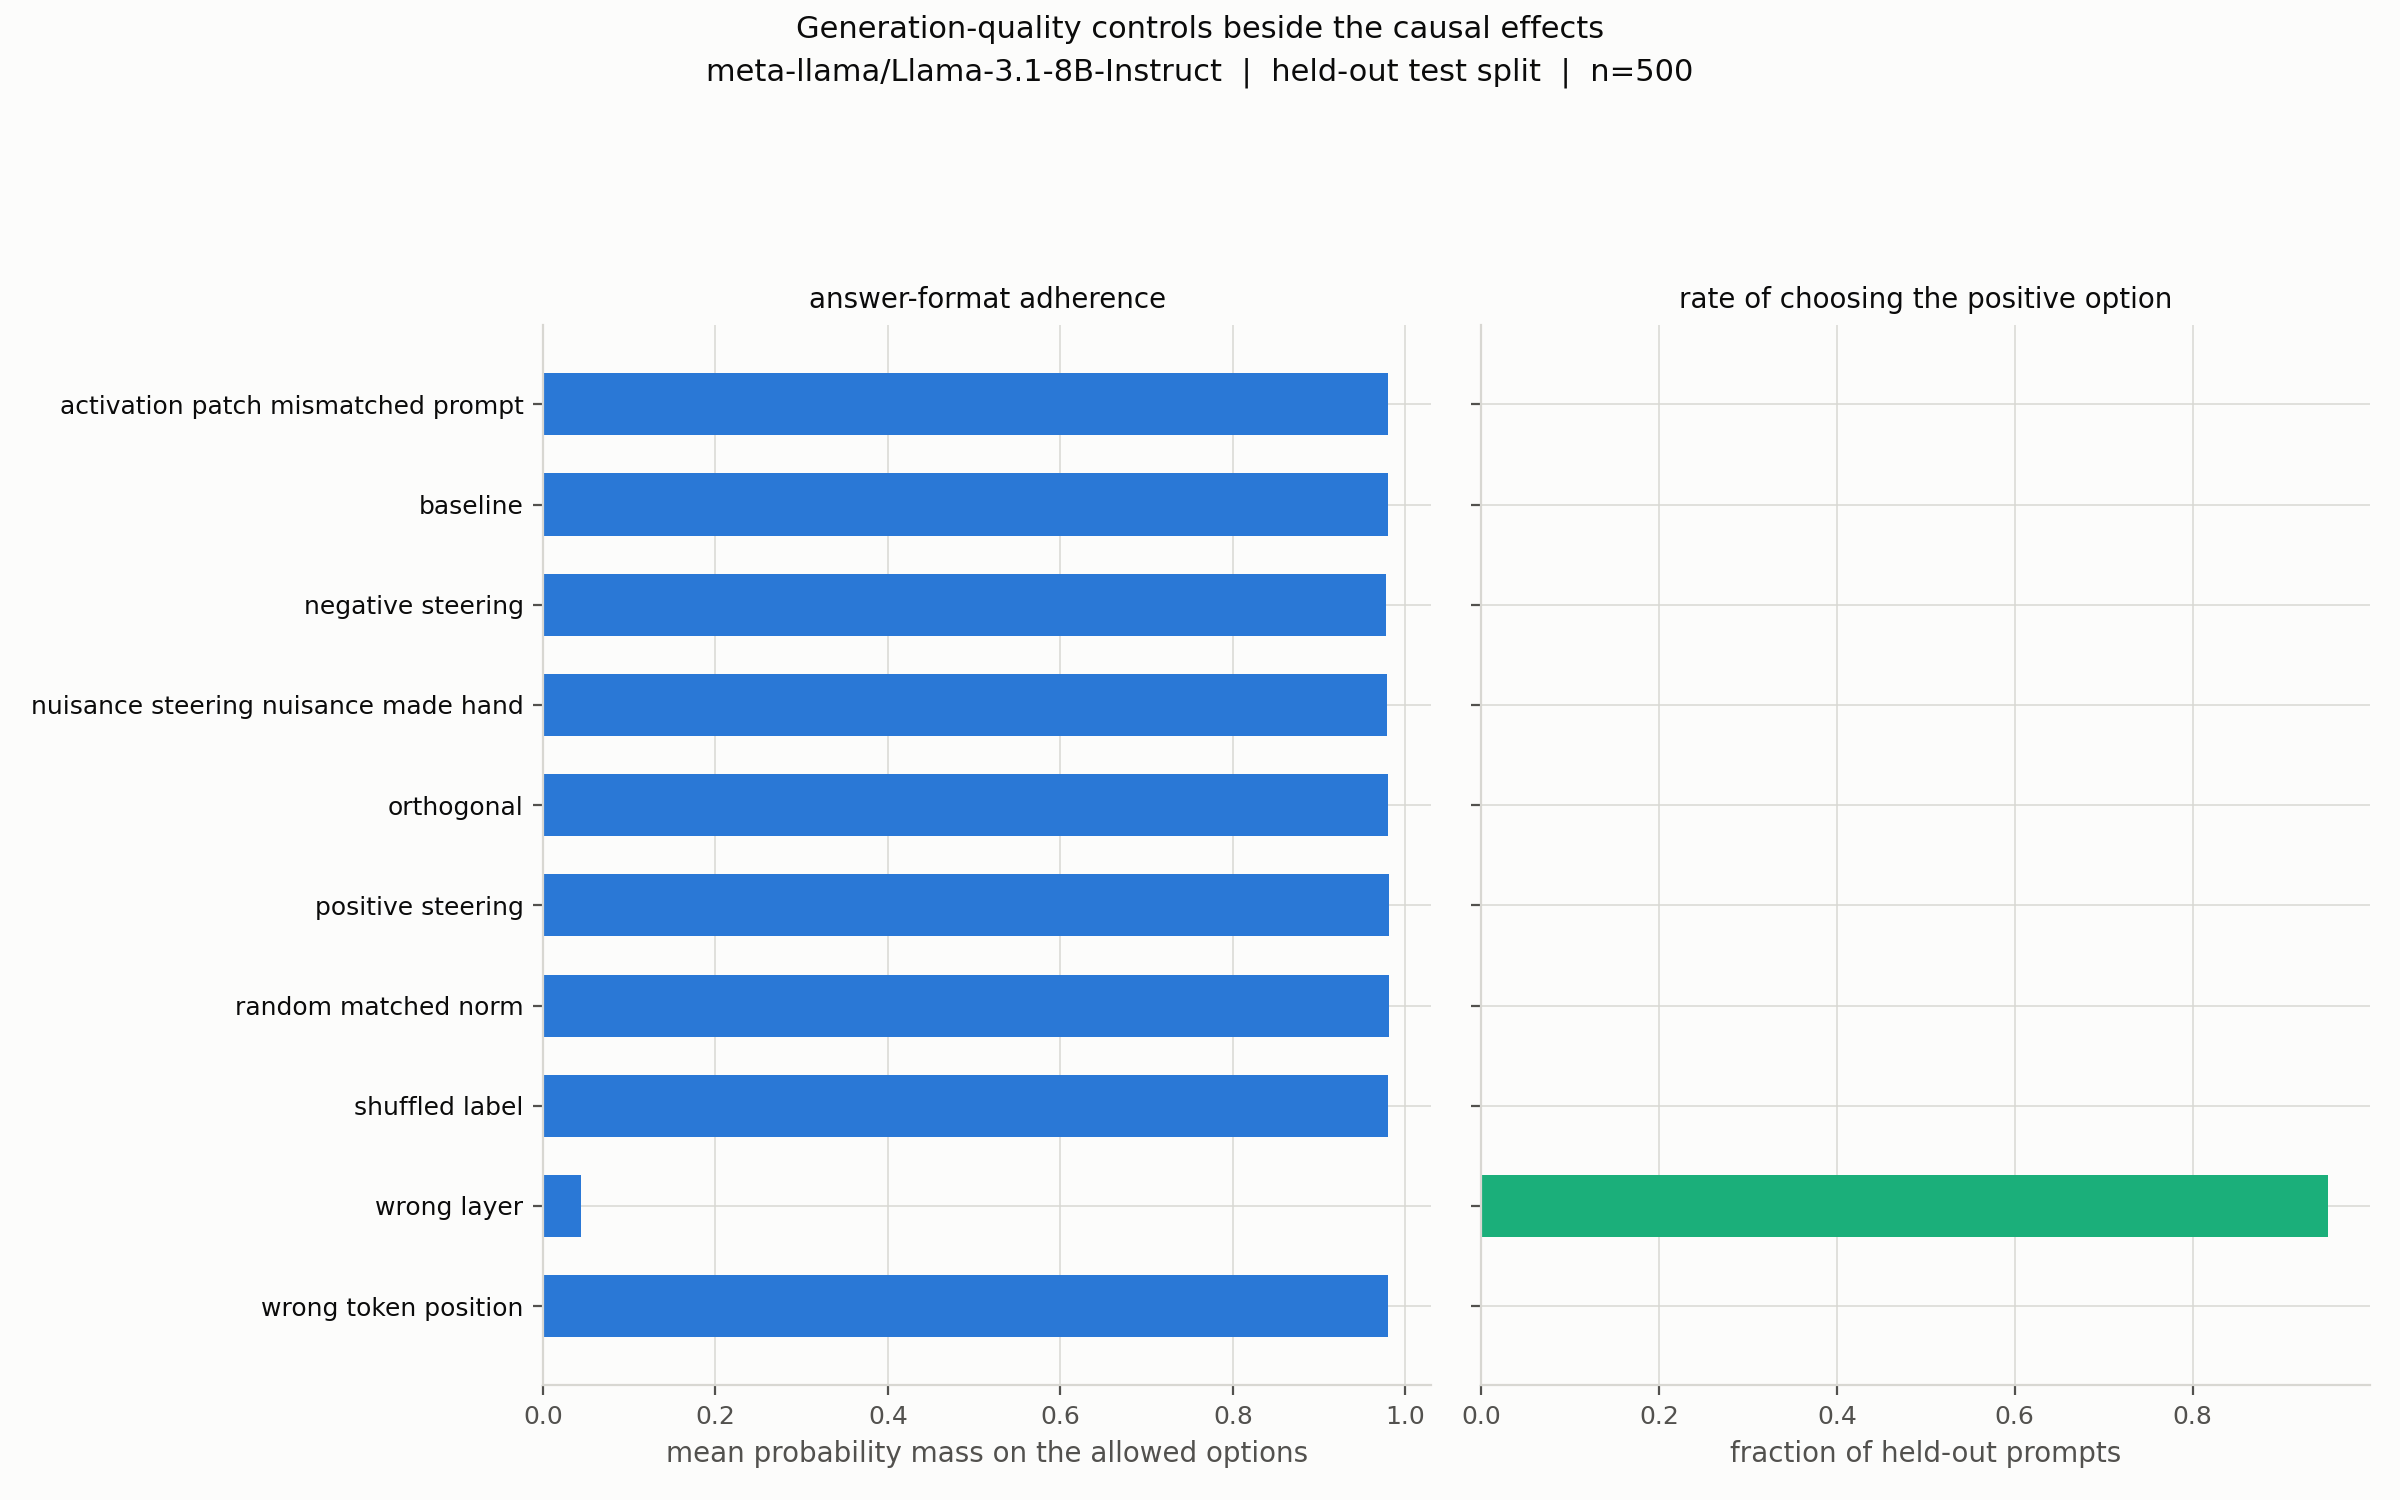

Data behind this chart, as committed beside it:
condition, strength, mean_valid_choice_mass, min_valid_choice_mass, chose_positive_rate, n
activation_patch_mismatched_prompt, 0.0, 0.9798, 0.9593, 0.0, 500
baseline, 0.0, 0.9797, 0.9584, 0.0, 500
negative_steering, 4.0, 0.9779, 0.9553, 0.0, 500
nuisance_steering_nuisance_made_hand, 4.0, 0.9793, 0.9574, 0.0, 500
orthogonal, 4.0, 0.9794, 0.959, 0.0, 500
positive_steering, 4.0, 0.9813, 0.961, 0.0, 500
random_matched_norm, 4.0, 0.9812, 0.961, 0.0, 500
shuffled_label, 4.0, 0.98, 0.9599, 0.0, 500
wrong_layer, 4.0, 0.04415, 0.01994, 0.952, 500
wrong_token_position, 4.0, 0.9798, 0.9585, 0.0, 500
